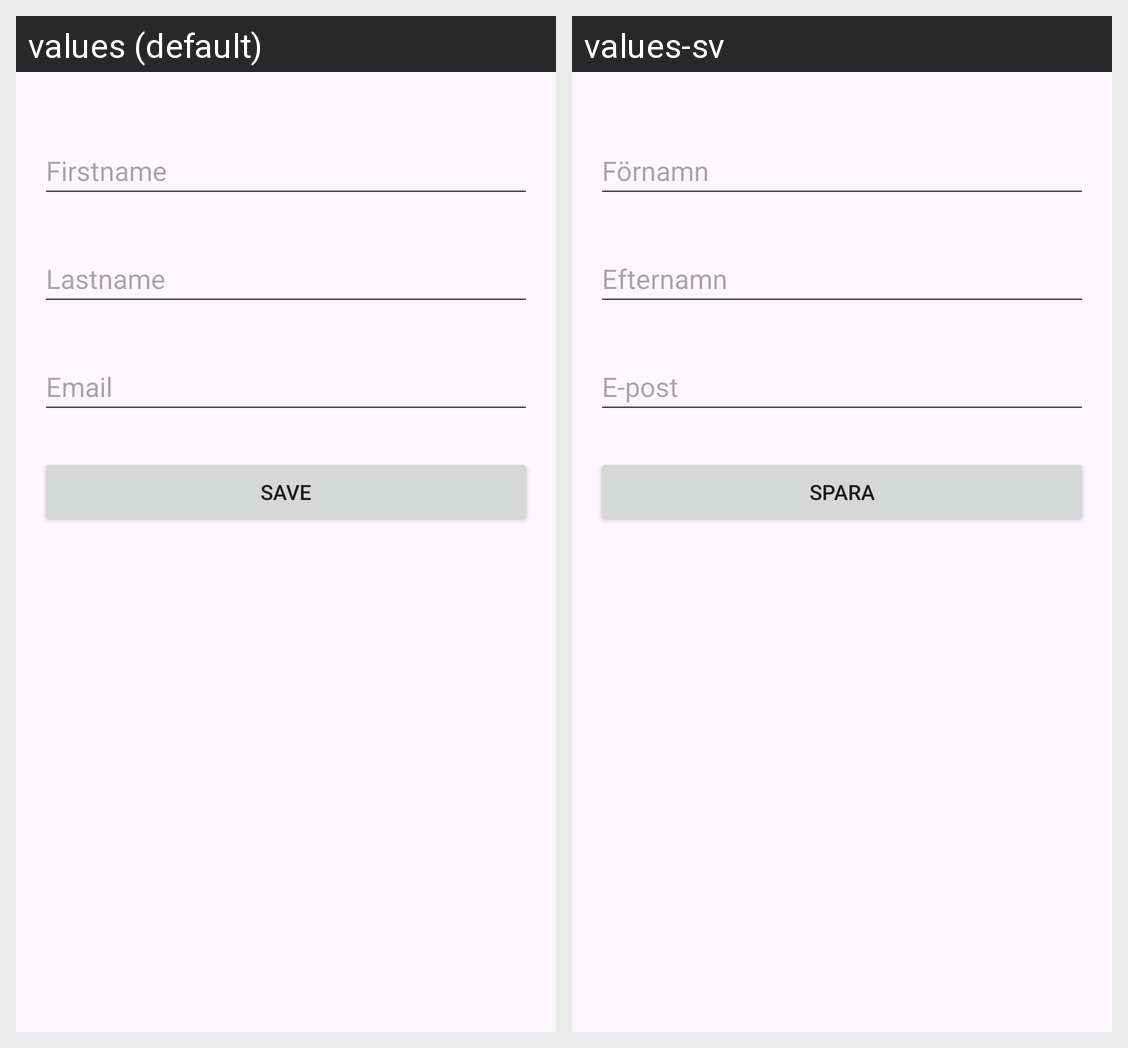

For this localized Android screen grid, give each drawn string resource with its value in every locale shown.
Android screen res/layout/fragment_edit_user.xml rendered under 2 locales, left to right: values (default), values-sv. Device: Nexus 5 (rendered at 1080×1920; each locale shown at half size, 540×960, under a caption strip naming it); theme Theme.MyTrainingTracker.
Strings drawn on this screen, with the default value and each locale's value (text and hints the layout hard-codes, and strings that could not be matched under every locale, appear in the picture but are not listed):

firstname
  values: Firstname
  values-sv: Förnamn

lastname
  values: Lastname
  values-sv: Efternamn

email
  values: Email
  values-sv: E-post

save
  values: Save
  values-sv: Spara
